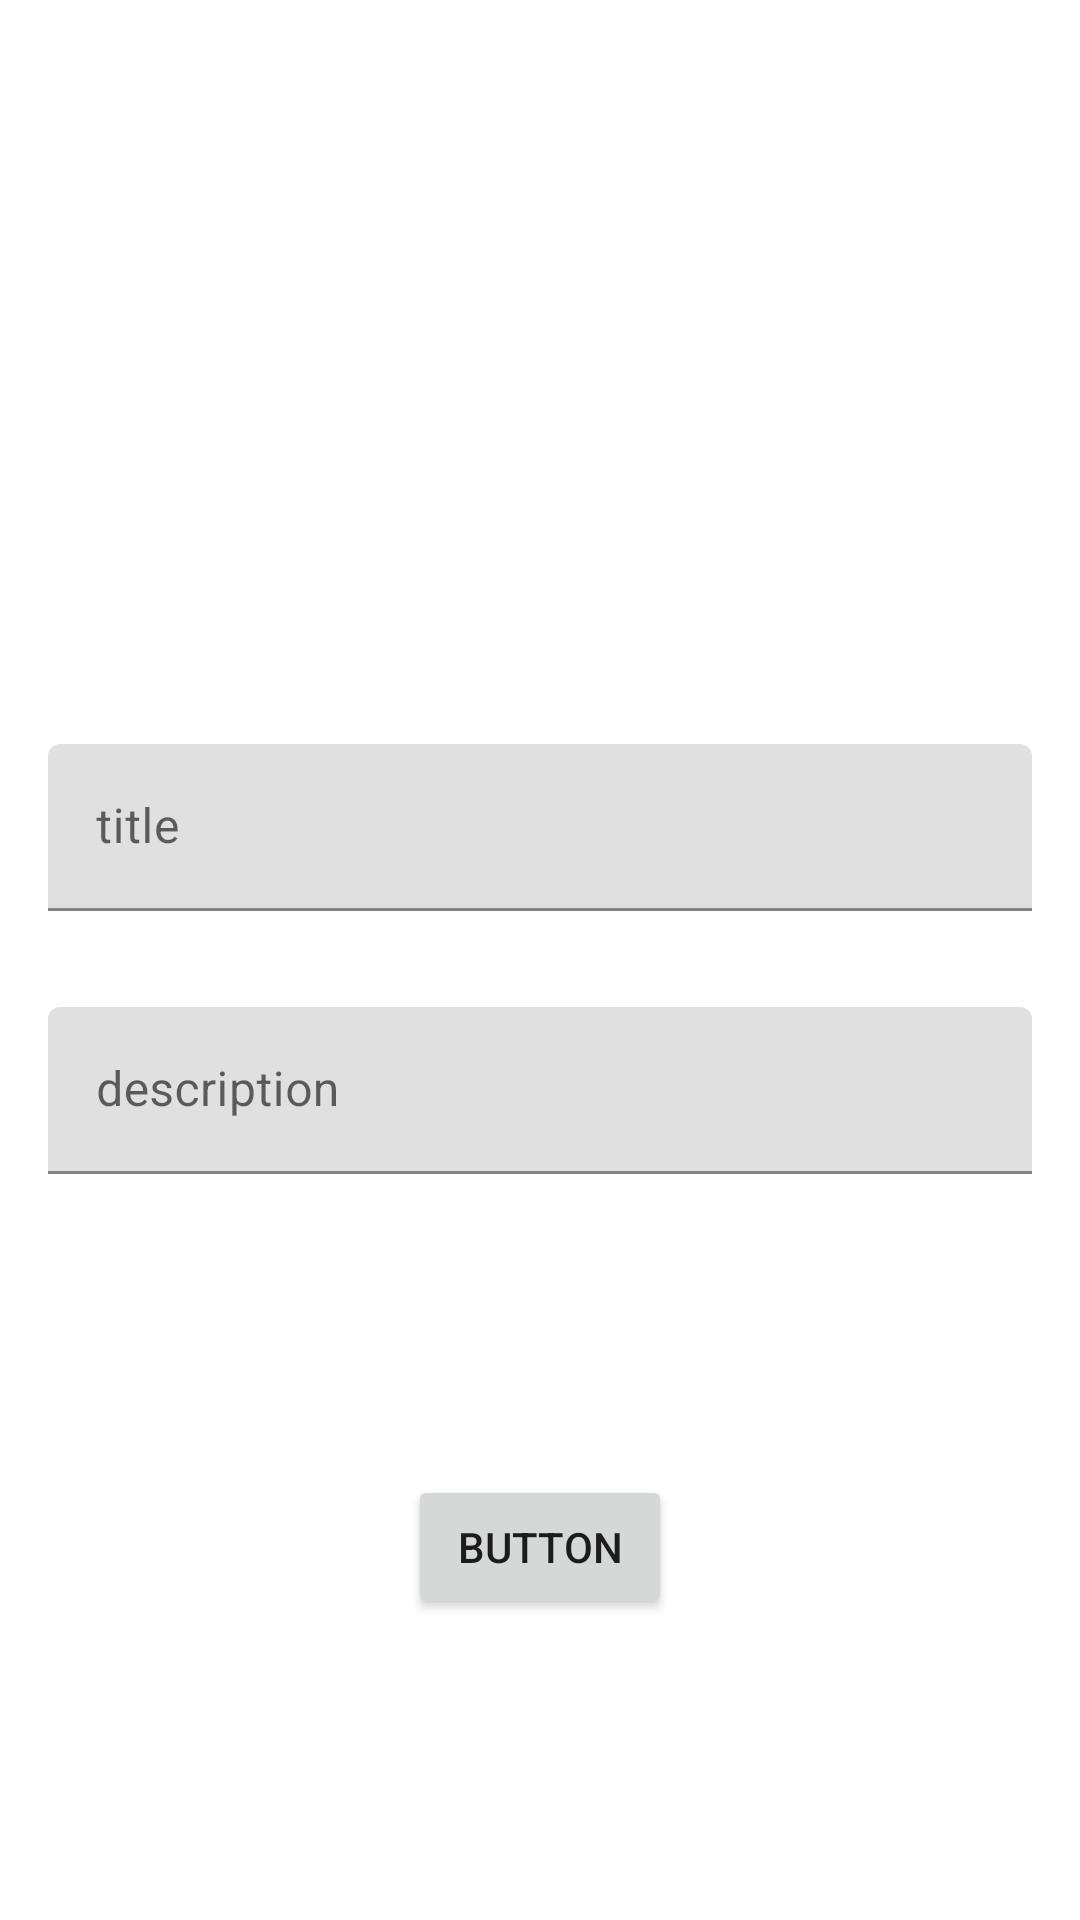

Here is an Android app screen rendered from its layout file. Give the layout XML and the strings, colors and styles it references.
<!-- AndroidManifest.xml: application theme AppTheme -->
<!-- res/layout/fragment_add_post.xml -->
<?xml version="1.0" encoding="utf-8"?>
<androidx.constraintlayout.widget.ConstraintLayout xmlns:android="http://schemas.android.com/apk/res/android"
    xmlns:app="http://schemas.android.com/apk/res-auto"
    xmlns:tools="http://schemas.android.com/tools"
    android:id="@+id/frameLayout"
    android:layout_width="match_parent"
    android:layout_height="match_parent"
    tools:context=".firebase.presention.addPost.AddPostFragment" >

    <ImageView
        android:id="@+id/pic"
        android:layout_width="0dp"
        android:layout_height="200dp"
        android:layout_marginTop="16dp"
        app:layout_constraintEnd_toEndOf="parent"
        app:layout_constraintStart_toStartOf="parent"
        app:layout_constraintTop_toTopOf="parent"
        tools:src="@tools:sample/avatars" />

    <com.google.android.material.textfield.TextInputLayout
        android:id="@+id/titleText"
        android:layout_width="0dp"
        android:layout_height="wrap_content"
        android:layout_marginStart="16dp"
        android:layout_marginTop="32dp"
        android:layout_marginEnd="16dp"
        app:layout_constraintEnd_toEndOf="parent"
        app:layout_constraintStart_toStartOf="parent"
        app:layout_constraintTop_toBottomOf="@+id/pic">

        <com.google.android.material.textfield.TextInputEditText
            android:layout_width="match_parent"
            android:layout_height="wrap_content"
            android:hint="title" />
    </com.google.android.material.textfield.TextInputLayout>

    <com.google.android.material.textfield.TextInputLayout
        android:id="@+id/descriptionText"
        android:layout_width="0dp"
        android:layout_height="wrap_content"
        android:layout_marginStart="16dp"
        android:layout_marginTop="32dp"
        android:layout_marginEnd="16dp"
        app:layout_constraintEnd_toEndOf="parent"
        app:layout_constraintStart_toStartOf="parent"
        app:layout_constraintTop_toBottomOf="@+id/titleText">

        <com.google.android.material.textfield.TextInputEditText
            android:layout_width="match_parent"
            android:layout_height="wrap_content"
            android:hint="description" />
    </com.google.android.material.textfield.TextInputLayout>

    <Button
        android:id="@+id/sendData"
        android:layout_width="wrap_content"
        android:layout_height="wrap_content"
        android:text="Button"
        app:layout_constraintBottom_toBottomOf="parent"
        app:layout_constraintEnd_toEndOf="parent"
        app:layout_constraintStart_toStartOf="parent"
        app:layout_constraintTop_toBottomOf="@+id/descriptionText" />
</androidx.constraintlayout.widget.ConstraintLayout>
<!-- resources referenced by this layout -->
<resources>
  <style name="AppTheme" parent="Theme.Material3.Dark.NoActionBar">
          <item name="colorPrimary">@color/md_theme_dark_primary</item>
          <item name="colorOnPrimary">@color/md_theme_dark_onPrimary</item>
          <item name="colorPrimaryContainer">@color/md_theme_dark_primaryContainer</item>
          <item name="colorOnPrimaryContainer">@color/md_theme_dark_onPrimaryContainer</item>
          <item name="colorSecondary">@color/md_theme_dark_secondary</item>
          <item name="colorOnSecondary">@color/md_theme_dark_onSecondary</item>
          <item name="colorSecondaryContainer">@color/md_theme_dark_secondaryContainer</item>
          <item name="colorOnSecondaryContainer">@color/md_theme_dark_onSecondaryContainer</item>
          <item name="colorTertiary">@color/md_theme_dark_tertiary</item>
          <item name="colorOnTertiary">@color/md_theme_dark_onTertiary</item>
          <item name="colorTertiaryContainer">@color/md_theme_dark_tertiaryContainer</item>
          <item name="colorOnTertiaryContainer">@color/md_theme_dark_onTertiaryContainer</item>
          <item name="colorError">@color/md_theme_dark_error</item>
          <item name="colorErrorContainer">@color/md_theme_dark_errorContainer</item>
          <item name="colorOnError">@color/md_theme_dark_onError</item>
          <item name="colorOnErrorContainer">@color/md_theme_dark_onErrorContainer</item>
          <item name="android:colorBackground">@color/md_theme_dark_background</item>
          <item name="colorOnBackground">@color/md_theme_dark_onBackground</item>
          <item name="colorSurface">@color/md_theme_dark_surface</item>
          <item name="colorOnSurface">@color/md_theme_dark_onSurface</item>
          <item name="colorSurfaceVariant">@color/md_theme_dark_surfaceVariant</item>
          <item name="colorOnSurfaceVariant">@color/md_theme_dark_onSurfaceVariant</item>
          <item name="colorOutline">@color/md_theme_dark_outline</item>
          <item name="colorOnSurfaceInverse">@color/md_theme_dark_inverseOnSurface</item>
          <item name="colorSurfaceInverse">@color/md_theme_dark_inverseSurface</item>
          <item name="colorPrimaryInverse">@color/md_theme_dark_primaryInverse</item>
      </style>
  <color name="md_theme_dark_primary">#FFB2B9</color>
  <color name="md_theme_dark_onPrimary">#66051E</color>
  <color name="md_theme_dark_primaryContainer">#842032</color>
  <color name="md_theme_dark_onPrimaryContainer">#FFDADD</color>
  <color name="md_theme_dark_secondary">#E5BCBE</color>
  <color name="md_theme_dark_onSecondary">#43292B</color>
  <color name="md_theme_dark_secondaryContainer">#5C3F41</color>
  <color name="md_theme_dark_onSecondaryContainer">#FFD9DB</color>
  <color name="md_theme_dark_tertiary">#E8C08E</color>
  <color name="md_theme_dark_onTertiary">#432C06</color>
  <color name="md_theme_dark_tertiaryContainer">#5D421B</color>
  <color name="md_theme_dark_onTertiaryContainer">#FFDDB1</color>
  <color name="md_theme_dark_error">#FFB4A9</color>
  <color name="md_theme_dark_errorContainer">#930006</color>
  <color name="md_theme_dark_onError">#680003</color>
  <color name="md_theme_dark_onErrorContainer">#FFDAD4</color>
  <color name="md_theme_dark_background">#201A1A</color>
  <color name="md_theme_dark_onBackground">#ECDFDF</color>
  <color name="md_theme_dark_surface">#201A1A</color>
  <color name="md_theme_dark_onSurface">#ECDFDF</color>
  <color name="md_theme_dark_surfaceVariant">#534344</color>
  <color name="md_theme_dark_onSurfaceVariant">#D7C1C2</color>
  <color name="md_theme_dark_outline">#A08C8D</color>
  <color name="md_theme_dark_inverseOnSurface">#201A1A</color>
  <color name="md_theme_dark_inverseSurface">#ECDFDF</color>
  <color name="md_theme_dark_primaryInverse">#A43848</color>
</resources>
